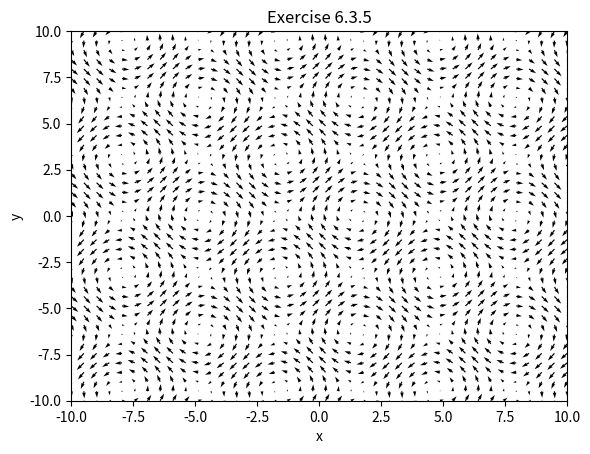

Generate this figure with matplotlib:
import matplotlib.pyplot as plt
import numpy as np


if __name__ == "__main__":
    x_min = -10
    x_max = +10
    y_min = -10
    y_max = +10
    n = 40

    # Draw vector field
    x, y = np.meshgrid(np.linspace(x_min, x_max, n), np.linspace(y_min, y_max, n))
    u = np.sin(y)
    v = np.cos(x)

    plt.title('Exercise 6.3.5')
    plt.xlabel('x')
    plt.ylabel('y')
    plt.xlim(x_min, x_max)
    plt.ylim(y_min, y_max)
    plt.quiver(x, y, u, v)
    plt.show()